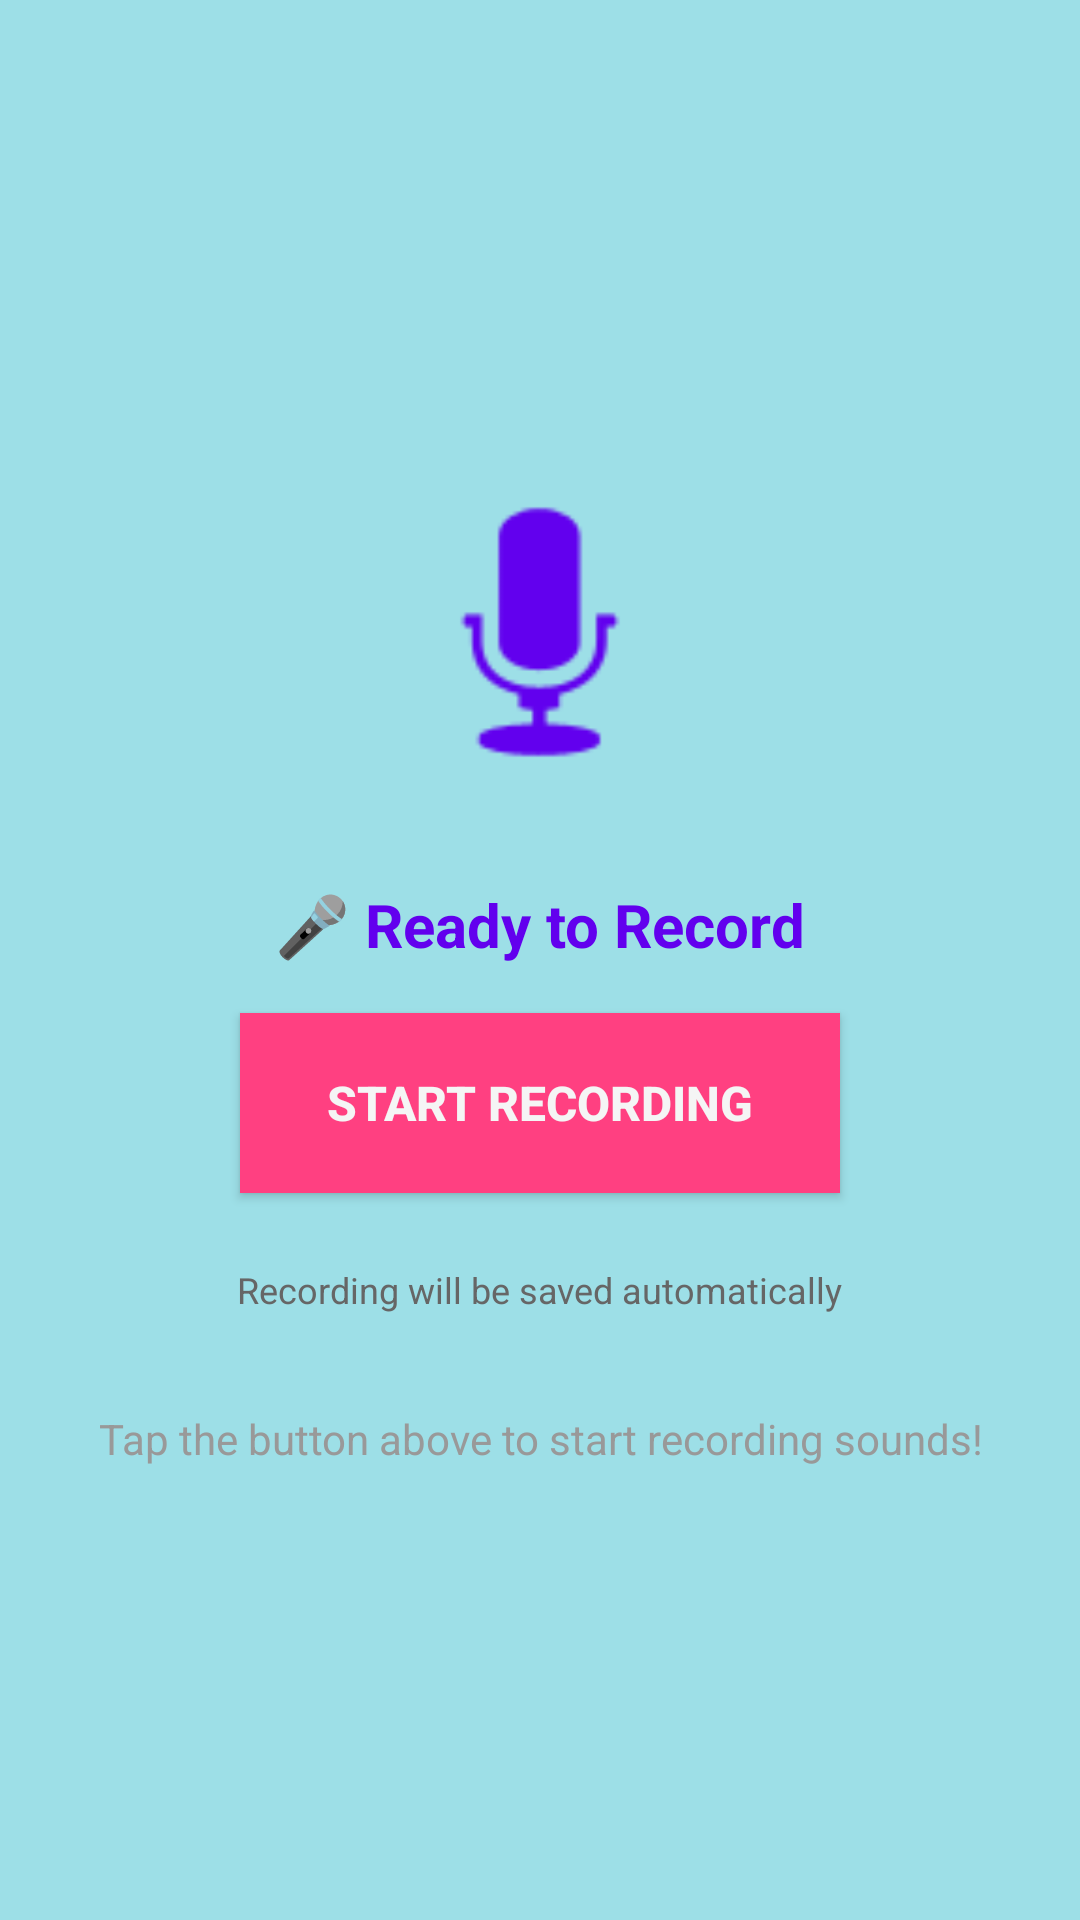

Android layout source for this screen:
<!-- AndroidManifest.xml: application theme Theme.EchoVerse -->
<!-- res/layout/fragment_record.xml -->
<?xml version="1.0" encoding="utf-8"?>
<LinearLayout xmlns:android="http://schemas.android.com/apk/res/android"
    xmlns:app="http://schemas.android.com/apk/res-auto"
    android:layout_width="match_parent"
    android:layout_height="match_parent"
    android:orientation="vertical"
    android:padding="24dp"
    android:gravity="center"
    android:background="@color/background">

    <ImageView
        android:layout_width="120dp"
        android:layout_height="120dp"
        android:layout_marginBottom="24dp"
        android:src="@android:drawable/ic_btn_speak_now"
        app:tint="@color/primary" />

    <TextView
        android:id="@+id/txt_status"
        android:layout_width="wrap_content"
        android:layout_height="wrap_content"
        android:text="🎤 Ready to Record"
        android:textSize="20sp"
        android:textStyle="bold"
        android:textColor="@color/primary"
        android:layout_marginBottom="16dp" />

    <Button
        android:id="@+id/btn_start_stop"
        android:layout_width="200dp"
        android:layout_height="60dp"
        android:text="START RECORDING"
        android:textSize="16sp"
        android:textStyle="bold"
        android:background="@color/animals"
        android:textColor="@color/white" />

    <TextView
        android:id="@+id/txt_file_name"
        android:layout_width="wrap_content"
        android:layout_height="wrap_content"
        android:layout_marginTop="24dp"
        android:text="Recording will be saved automatically"
        android:textSize="12sp"
        android:textColor="#666666" />

    <TextView
        android:layout_width="wrap_content"
        android:layout_height="wrap_content"
        android:layout_marginTop="32dp"
        android:text="Tap the button above to start recording sounds!"
        android:textSize="14sp"
        android:textColor="#999999"
        android:gravity="center" />

</LinearLayout>
<!-- resources referenced by this layout -->
<resources>
  <color name="animals">#FF4081</color>
  <color name="background">#9DDFE7</color>
  <color name="primary">#6200EE</color>
  <color name="white">#F5F5F5</color>
  <style name="Theme.EchoVerse" parent="Theme.Material3.DayNight.NoActionBar">
          
          
      </style>
</resources>
